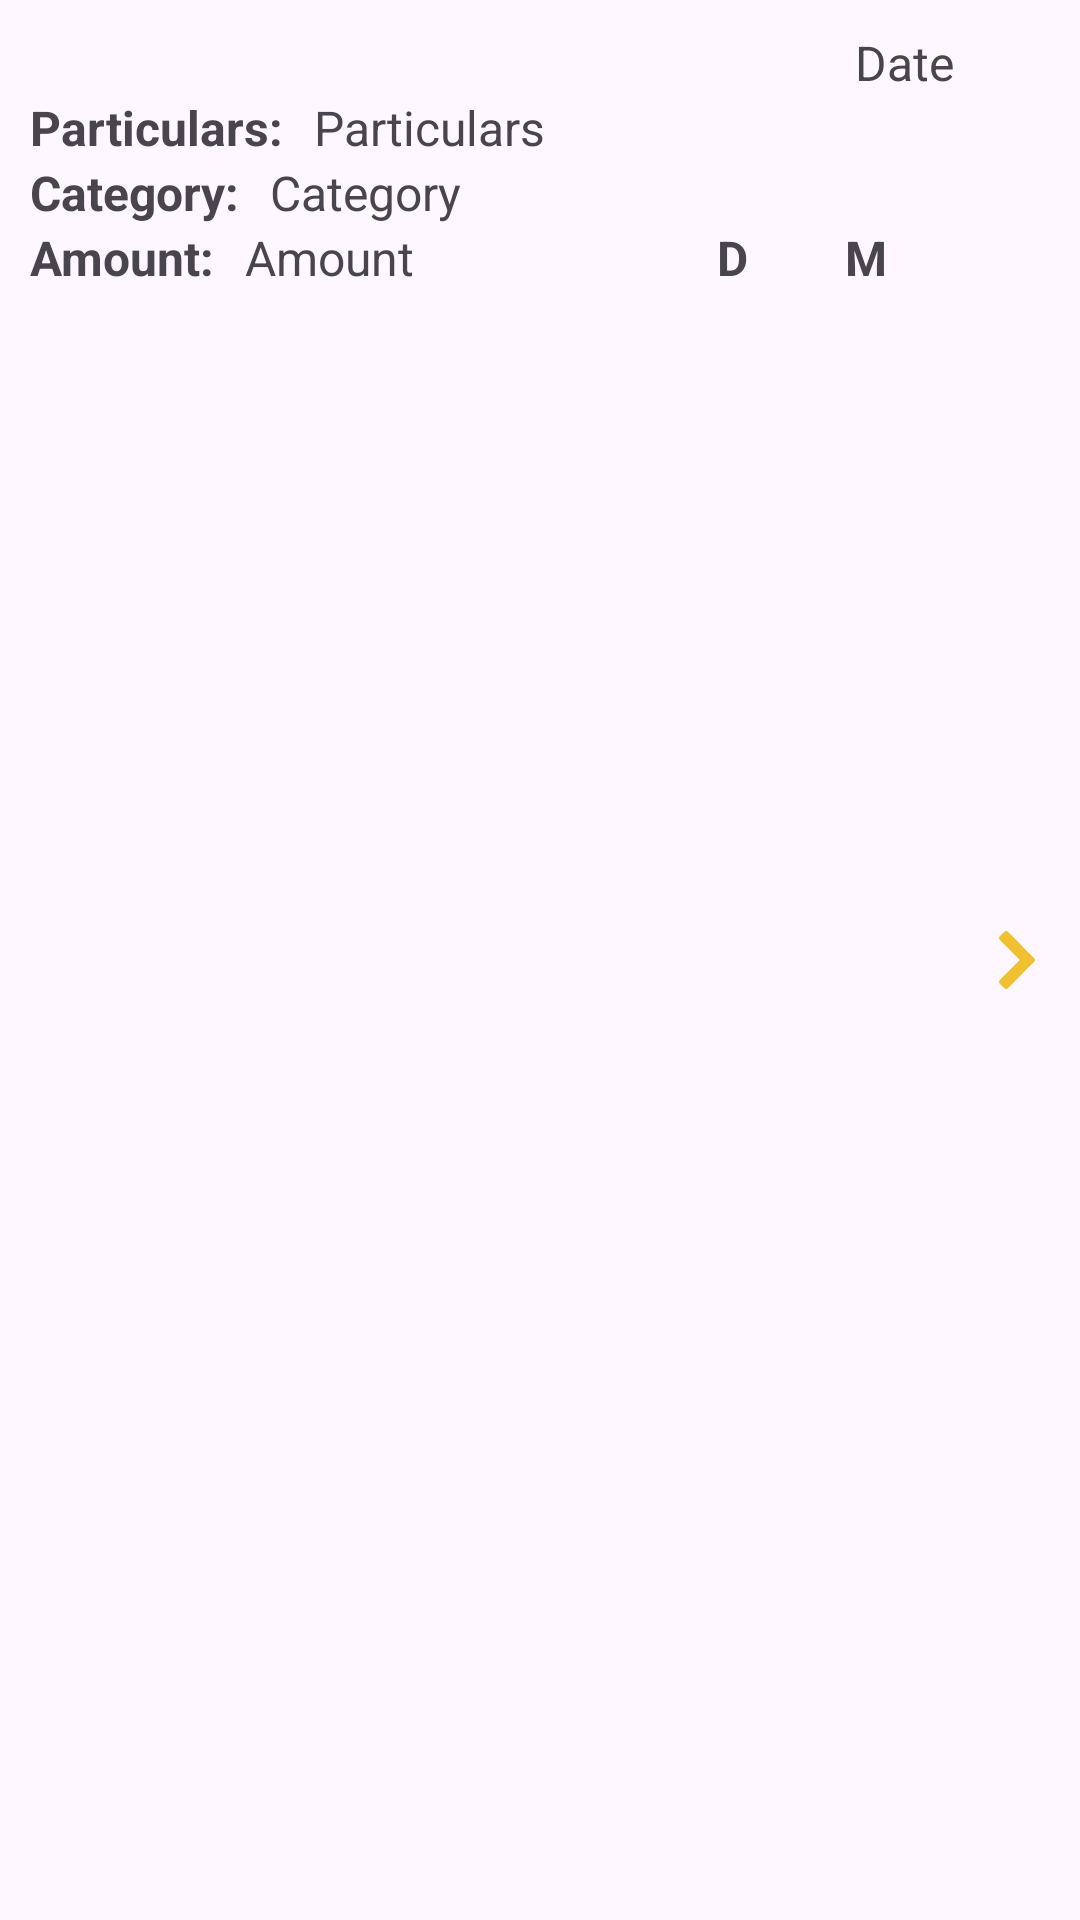

Reconstruct the res/layout file that produces this screen, plus the resources it refers to.
<!-- AndroidManifest.xml: application theme Theme.ExpenseUtility -->
<!-- res/layout/firebase_list_item.xml -->
<?xml version="1.0" encoding="utf-8"?>
<LinearLayout xmlns:android="http://schemas.android.com/apk/res/android"
    android:orientation="horizontal"
    android:layout_width="match_parent"
    android:layout_height="wrap_content"
    android:layout_margin="10dp"
    android:padding="10dp">

    <LinearLayout
        android:layout_width="wrap_content"
        android:layout_height="wrap_content"
        android:layout_weight="1"
        android:orientation="vertical">

        <LinearLayout
            android:layout_marginRight="10dp"
            android:orientation="horizontal"
            android:layout_width="match_parent"
            android:layout_height="wrap_content">

            <LinearLayout
                android:layout_weight="1"
                android:orientation="horizontal"
                android:layout_width="wrap_content"
                android:layout_height="wrap_content">

                <TextView
                    android:textStyle="bold"
                    android:id="@+id/textViewCounter"
                    android:layout_width="wrap_content"
                    android:layout_height="wrap_content"
                    android:text=""
                />
            </LinearLayout>

            <LinearLayout
                android:orientation="horizontal"
                android:layout_width="wrap_content"
                android:layout_height="wrap_content">

                <TextView
                    android:visibility="gone"
                    android:textStyle="bold"
                    android:id="@+id/dateTextViewLabel"
                    android:layout_width="wrap_content"
                    android:layout_height="wrap_content"
                    android:text="Date:"
                    android:layout_marginRight="10dp"
                    android:textSize="16sp" />

                <TextView
                    android:id="@+id/dateTextView"
                    android:layout_width="wrap_content"
                    android:layout_height="wrap_content"
                    android:text="Date"
                    android:textSize="16sp" />

            </LinearLayout>

        </LinearLayout>

        <LinearLayout
            android:orientation="horizontal"
            android:layout_width="match_parent"
            android:layout_height="wrap_content">

            <TextView
                android:textStyle="bold"
                android:id="@+id/pertTextViewLabel"
                android:layout_width="wrap_content"
                android:layout_height="wrap_content"
                android:text="Particulars:"
                android:layout_marginRight="10dp"
                android:textSize="16sp" />

            <TextView
                android:gravity="right|center_horizontal"
                android:id="@+id/pertTextView"
                android:layout_width="wrap_content"
                android:layout_height="wrap_content"
                android:text="Particulars"
                android:textSize="16sp" />

        </LinearLayout>

        <LinearLayout
            android:orientation="horizontal"
            android:layout_width="wrap_content"
            android:layout_height="wrap_content">

            <TextView
                android:id="@+id/categoryTextViewLabel"
                android:layout_width="wrap_content"
                android:layout_height="match_parent"
                android:layout_marginRight="10dp"
                android:text="Category:"
                android:textSize="16sp"
                android:textStyle="bold" />

            <TextView
                android:id="@+id/categoryTextView"
                android:layout_width="wrap_content"
                android:layout_height="wrap_content"
                android:text="Category"
                android:textSize="16sp" />

        </LinearLayout>

        <LinearLayout
            android:orientation="horizontal"
            android:layout_width="match_parent"
            android:layout_height="wrap_content">


            <LinearLayout
                android:layout_weight="1"
                android:orientation="horizontal"
                android:layout_width="wrap_content"
                android:layout_height="wrap_content">

                <TextView
                    android:textStyle="bold"
                    android:id="@+id/amountTextViewLabel"
                    android:layout_width="wrap_content"
                    android:layout_height="wrap_content"
                    android:text="Amount:"
                    android:layout_marginRight="10dp"
                    android:textSize="16sp" />

                <TextView
                    android:id="@+id/amountTextView"
                    android:layout_width="wrap_content"
                    android:layout_height="wrap_content"
                    android:text="Amount"
                    android:textSize="16sp" />

            </LinearLayout>


            <LinearLayout
                android:layout_weight=".3"
                android:orientation="horizontal"
                android:layout_width="wrap_content"
                android:layout_height="wrap_content">

                <TextView
                    android:textStyle="bold"
                    android:layout_width="wrap_content"
                    android:layout_height="wrap_content"
                    android:text="D"
                    android:layout_marginRight="2dp"
                    android:textSize="16sp" />

                <TextView
                    android:id="@+id/dailyIncPerTextView"
                    android:layout_width="wrap_content"
                    android:layout_height="wrap_content"
                    android:text=""
                    android:textSize="16sp" />
            </LinearLayout>

            <LinearLayout
                android:layout_weight=".3"
                android:orientation="horizontal"
                android:layout_width="wrap_content"
                android:layout_height="wrap_content">

                <TextView
                    android:textStyle="bold"
                    android:layout_width="wrap_content"
                    android:layout_height="wrap_content"
                    android:text="M"
                    android:layout_marginRight="2dp"
                    android:textSize="16sp" />

                <TextView
                    android:id="@+id/monthlyIncPerTextView"
                    android:layout_width="wrap_content"
                    android:layout_height="wrap_content"
                    android:text=""
                    android:textSize="16sp" />

            </LinearLayout>

        </LinearLayout>


    </LinearLayout>

    <LinearLayout
        android:layout_gravity="right|center_vertical"
        android:layout_width="wrap_content"
        android:layout_height="wrap_content">


        <ImageView
            android:layout_margin="5dp"
            android:src="@drawable/arrow_next_right_icon"
            android:layout_width="wrap_content"
            android:layout_height="wrap_content"
            android:text="asdasd"
        />

    </LinearLayout>
</LinearLayout>
<!-- resources referenced by this layout -->
<resources>
  <!-- drawable arrow_next_right_icon (drawable) -->
  <vector xmlns:android="http://schemas.android.com/apk/res/android" android:alpha="0.81" android:height="19.245518dp" android:viewportHeight="511.61" android:viewportWidth="319" android:width="12dp">
        
      <path android:fillColor="?android:colorPrimary" android:fillType="evenOdd" android:pathData="M48.92,505.72 L5.88,462.68c-7.85,-7.85 -7.83,-20.72 0,-28.54l178.35,-178.35L5.88,77.44c-7.85,-7.85 -7.8,-20.73 0,-28.54L48.92,5.87c7.83,-7.82 20.71,-7.82 28.54,0l192.25,192.26 0.37,0.36 43.04,43.03c7.82,7.84 7.86,20.69 0,28.54l-43.04,43.04 -0.37,0.36L77.46,505.72c-7.85,7.86 -20.68,7.86 -28.54,0z"/>
      
  </vector>
  <style name="Theme.ExpenseUtility" parent="Base.Theme.ExpenseUtility" />
  <style name="Base.Theme.ExpenseUtility" parent="Theme.Material3.DayNight.NoActionBar">
          
          
  
          <item name="colorPrimary">@color/purple_500</item>
          <item name="colorPrimaryVariant">@color/purple_700</item>
          <item name="colorOnPrimary">@color/black</item>
          
          <item name="colorSecondary">@color/teal_200</item>
          <item name="colorSecondaryVariant">@color/teal_700</item>
          <item name="colorOnSecondary">@color/black</item>
          
          <item name="android:statusBarColor" tools:targetApi="l">?attr/colorPrimaryVariant</item>
  
  
      </style>
  <color name="purple_500">#EEB300</color>
  <color name="purple_700">#B37100</color>
  <color name="black">#FF000000</color>
  <color name="teal_200">#6FDA03</color>
  <color name="teal_700">#0E8701</color>
</resources>
